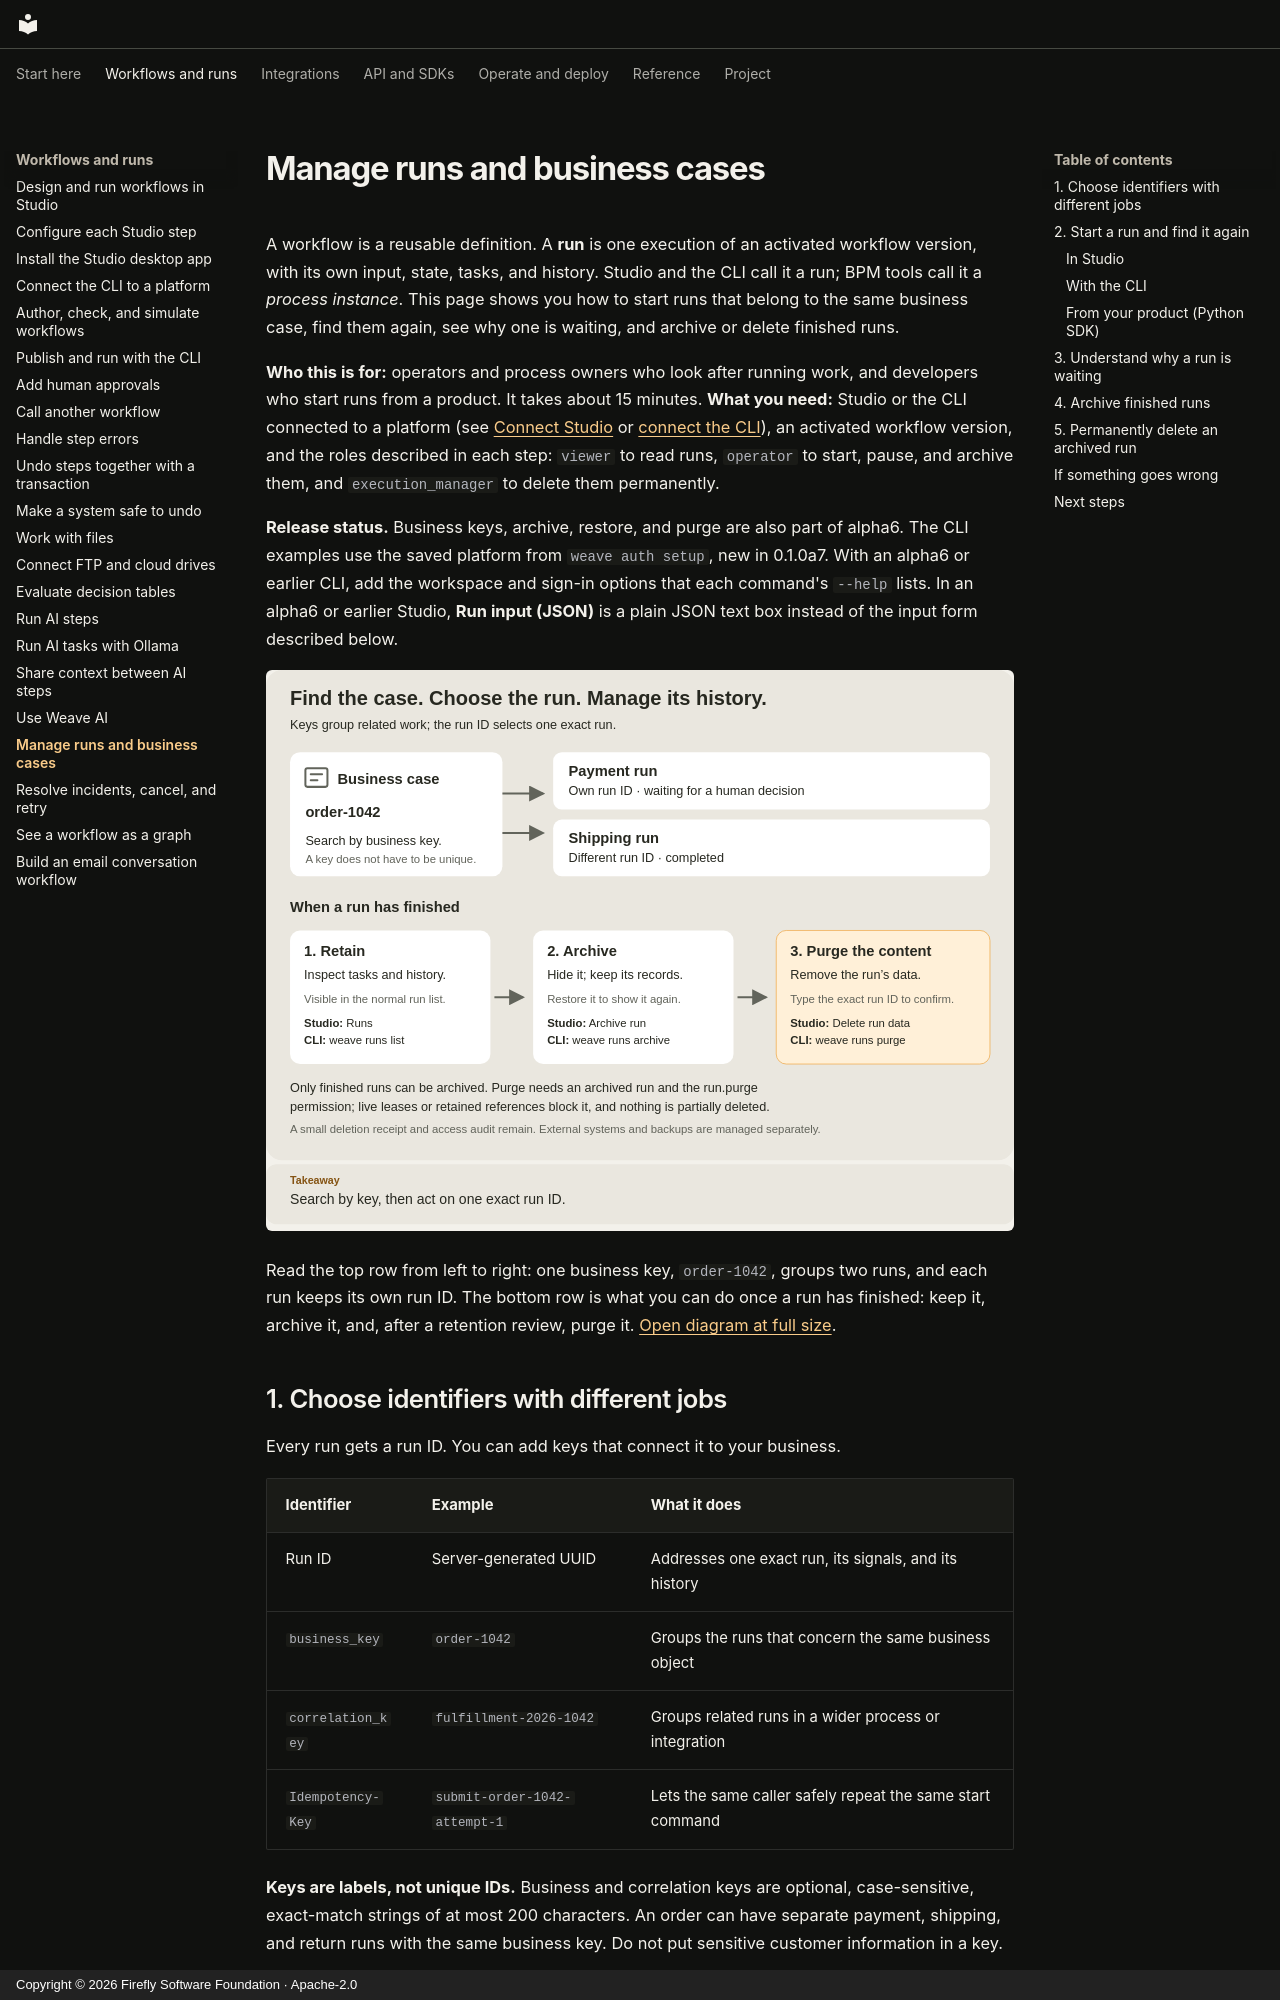

repository: fireflyframework/firefly-weave · page: guides/execution-management/index.html · generator: mkdocs · copyright: Copyright © 2026 Firefly Software Foundation · Apache-2.0

<!--
Copyright 2026 Firefly Software Foundation.

Licensed under the Apache License, Version 2.0 (the "License");
you may not use this file except in compliance with the License.
You may obtain a copy of the License at

    http://www.apache.org/licenses/LICENSE-2.0

Unless required by applicable law or agreed to in writing, software
distributed under the License is distributed on an "AS IS" BASIS,
WITHOUT WARRANTIES OR CONDITIONS OF ANY KIND, either express or implied.
See the License for the specific language governing permissions and
limitations under the License.
Author: Firefly Software Foundation
SPDX-License-Identifier: Apache-2.0
-->

# Manage runs and business cases

A workflow is a reusable definition. A **run** is one execution of an activated
workflow version, with its own input, state, tasks, and history. Studio and the
CLI call it a run; BPM tools call it a *process instance*. This page shows you
how to start runs that belong to the same business case, find them again, see
why one is waiting, and archive or delete finished runs.

**Who this is for:** operators and process owners who look after running work,
and developers who start runs from a product. It takes about 15 minutes.
**What you need:** Studio or the CLI connected to a platform (see
[Connect Studio](studio.md#connect-to-a-platform) or
[connect the CLI](connect-to-api.md)), an activated workflow version, and the
roles described in each step: `viewer` to read runs, `operator` to start, pause,
and archive them, and `execution_manager` to delete them permanently.

**Release status.** Business keys, archive, restore, and purge are also part
of alpha6. The CLI examples use the saved platform from
`weave auth setup`, new in 0.1.0a7. With an alpha6 or earlier CLI, add the
workspace and sign-in options that each command's `--help` lists. In an alpha6
or earlier Studio, **Run input (JSON)** is a plain JSON text box instead of the
input form described below.

![Business keys, independent runs, and the archive lifecycle](../diagrams/execution-lifecycle.svg)

Read the top row from left to right: one business key, `order-1042`, groups two
runs, and each run keeps its own run ID. The bottom row is what you can do once
a run has finished: keep it, archive it, and, after a retention review, purge
it. [Open diagram at full size](../diagrams/execution-lifecycle.svg).
